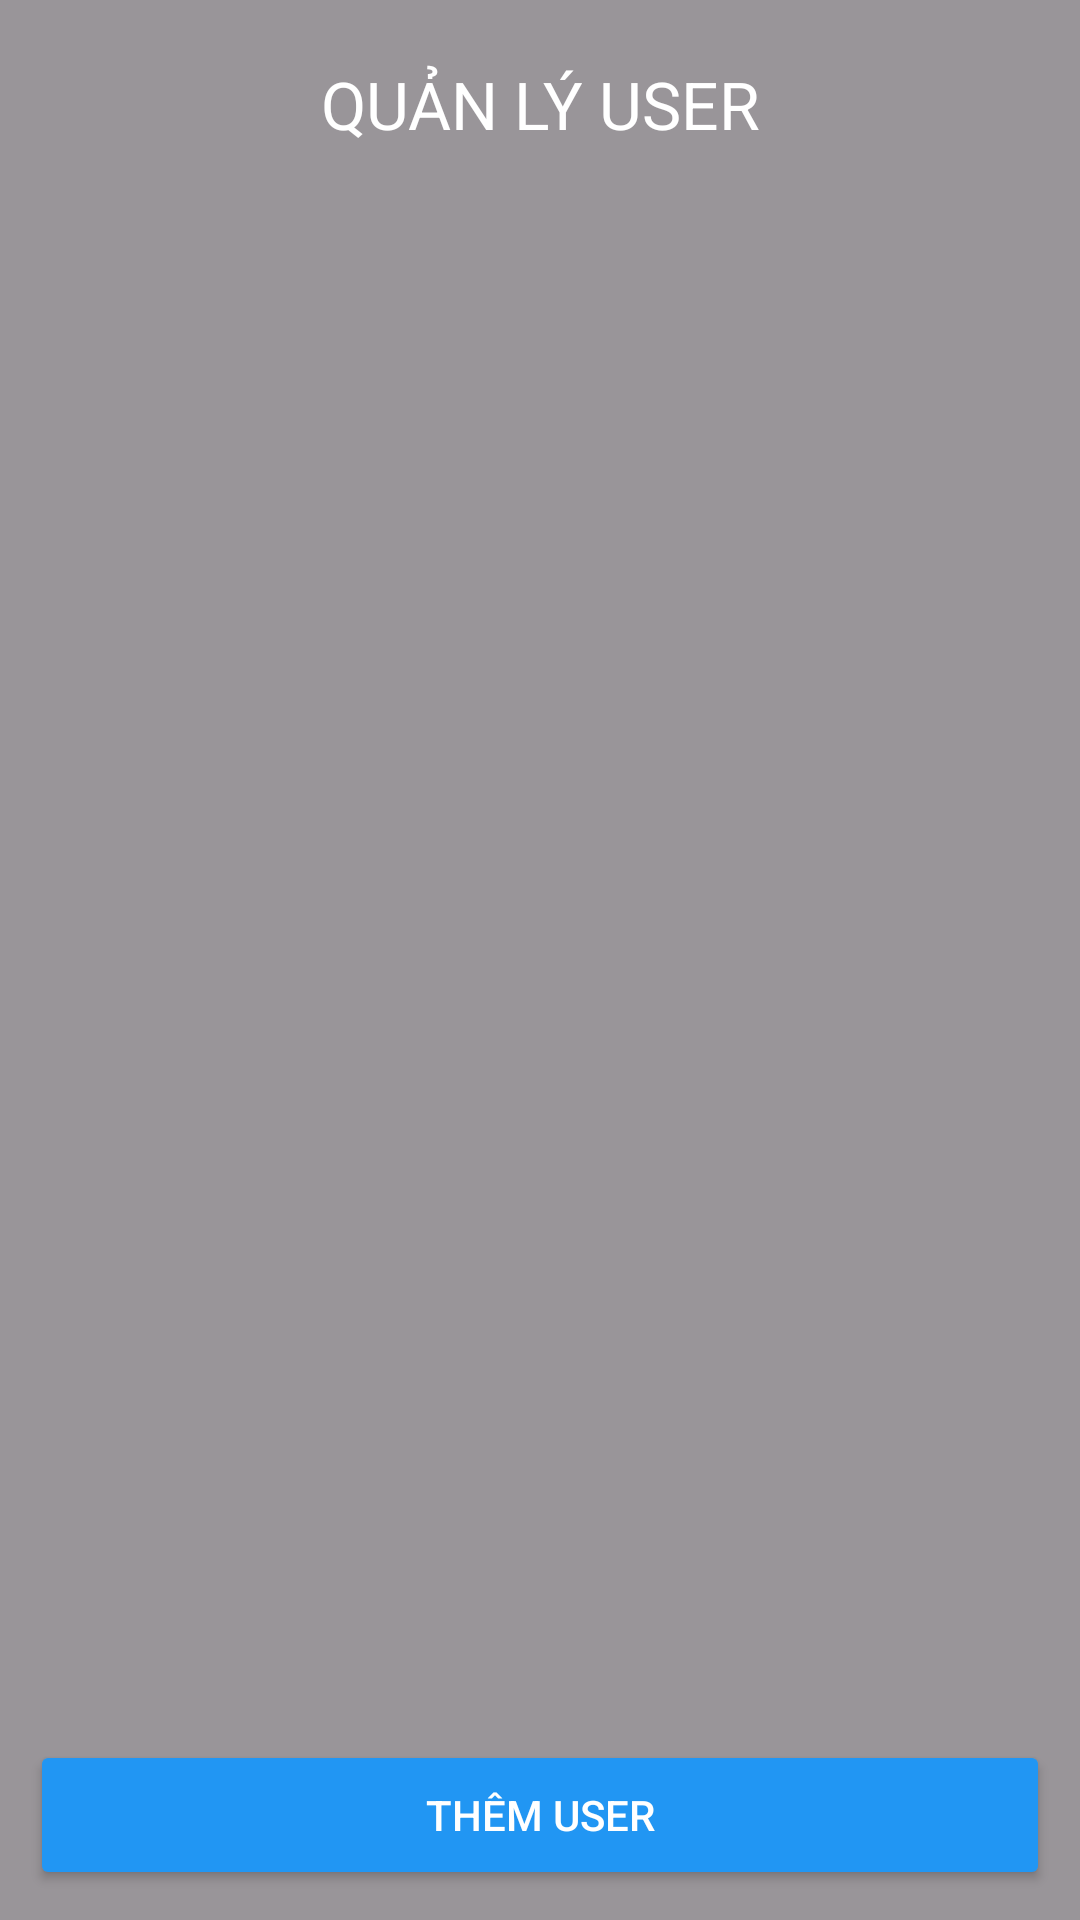

This screen was rendered from an Android layout file. Write that file and the resources it references.
<!-- AndroidManifest.xml: application theme Theme.BTLAPP -->
<!-- res/layout/activity_user_list.xml -->
<?xml version="1.0" encoding="utf-8"?>
<RelativeLayout xmlns:android="http://schemas.android.com/apk/res/android"
    android:layout_width="match_parent"
    android:layout_height="match_parent">

    <ImageView
        android:layout_width="match_parent"
        android:layout_height="match_parent"
        android:src="@drawable/bg_trieuphu"
        android:scaleType="centerCrop"/>

    <View
        android:layout_width="match_parent"
        android:layout_height="match_parent"
        android:background="#66000000"/>

    <LinearLayout
        android:layout_width="match_parent"
        android:layout_height="match_parent"
        android:orientation="vertical"
        android:padding="10dp">

        <TextView
            android:layout_width="match_parent"
            android:layout_height="wrap_content"
            android:text="QUẢN LÝ USER"
            android:textColor="#FFFFFF"
            android:textSize="22sp"
            android:gravity="center"
            android:padding="10dp"/>

        <ListView
            android:id="@+id/listViewUser"
            android:layout_width="match_parent"
            android:layout_height="0dp"
            android:layout_weight="1"/>

        <Button
            android:id="@+id/btnAddUser"
            android:layout_width="match_parent"
            android:layout_height="50dp"
            android:text="Thêm User"
            android:backgroundTint="#2196F3"
            android:textColor="#FFFFFF"/>
    </LinearLayout>

</RelativeLayout>
<!-- resources referenced by this layout -->
<resources>
  <style name="Theme.BTLAPP" parent="Base.Theme.BTLAPP" />
  <style name="Base.Theme.BTLAPP" parent="Theme.Material3.DayNight.NoActionBar">
          
          
      </style>
</resources>
